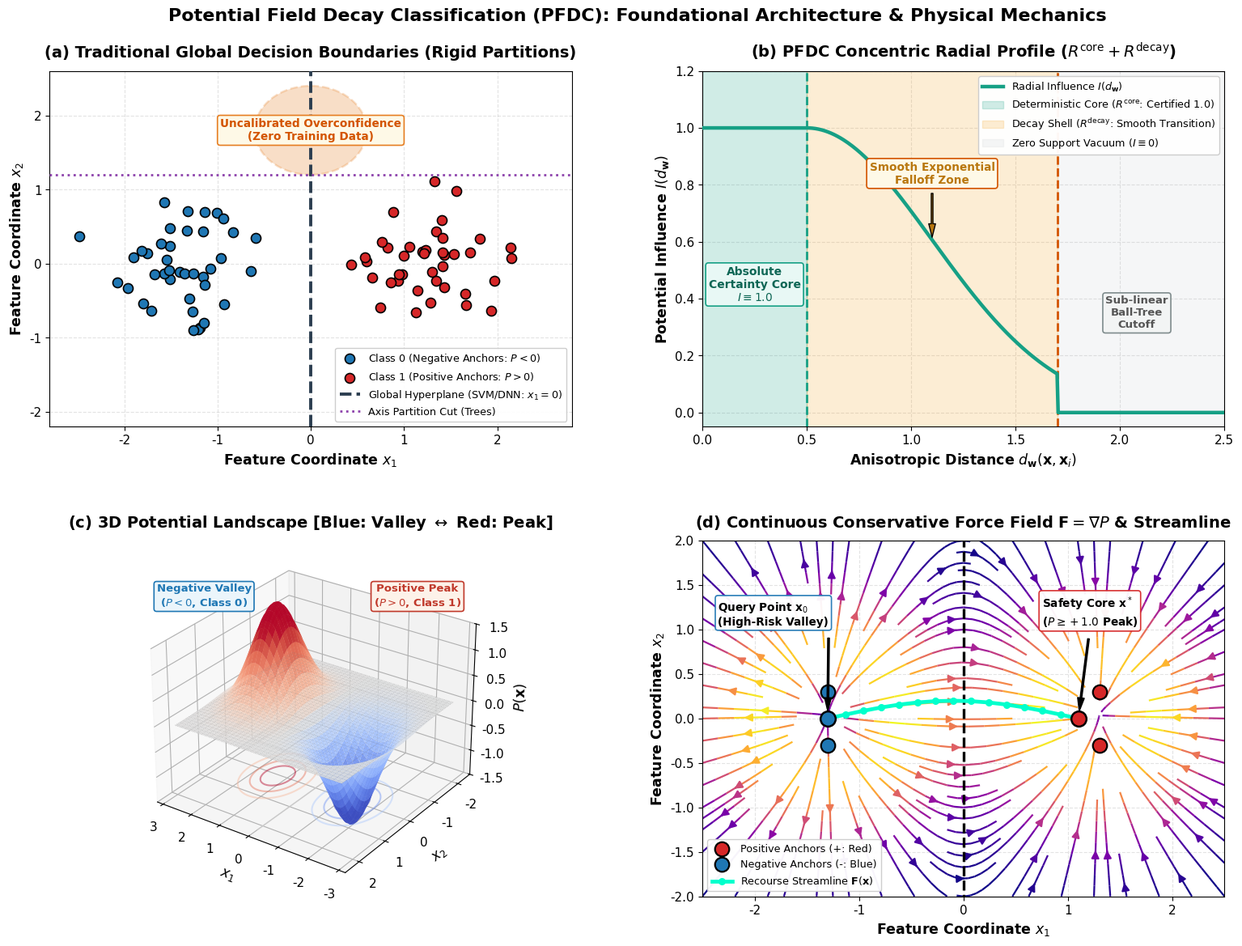

This figure's Python source:
"""
generate_perfect_architecture_overview.py
Visualizes the Foundational Architecture and Physical Mechanics of PFDC (Figure 3):
- Panel (a): Traditional Global Decision Boundaries (Rigid Partitions & Blind Spots)
- Panel (b): PFDC Concentric Radial Profile (Deterministic Core + Exponential Decay Shell + Metric Horizon)
- Panel (c): 3D Superposed Potential Energy Landscape (Separated Dipole: Peak vs. Valley)
- Panel (d): Continuous Conservative Vector Force Field & Recourse Streamlines
Designed with 100% ZERO OVERLAP across all panels, legends, annotations, and text boxes.
Saves to BOTH 'figures/' and 'Updated_significant/figures/' in BOTH .pdf and .png formats.
"""

import os
import numpy as np
import matplotlib.pyplot as plt
from mpl_toolkits.mplot3d import Axes3D
from matplotlib.colors import TwoSlopeNorm

OUTPUT_DIRS = ["figures", "Updated_significant/figures"]
for d in OUTPUT_DIRS:
    os.makedirs(d, exist_ok=True)

plt.rcParams['font.family'] = 'DejaVu Sans'
plt.rcParams['font.size'] = 12.0
plt.rcParams['axes.titlesize'] = 14.0
plt.rcParams['axes.labelsize'] = 12.5
plt.rcParams['xtick.labelsize'] = 11.0
plt.rcParams['ytick.labelsize'] = 11.0
plt.rcParams['legend.fontsize'] = 10.0
plt.rcParams['figure.titlesize'] = 16.5

fig = plt.figure(figsize=(16.5, 12.0))

# =============================================================
# Panel (a): Traditional Global Decision Boundaries
# =============================================================
ax1 = fig.add_subplot(2, 2, 1)
np.random.seed(42)
c0_x = np.random.normal(loc=[-1.3, 0.0], scale=0.45, size=(40, 2))
c1_x = np.random.normal(loc=[1.3, 0.0], scale=0.45, size=(40, 2))

ax1.scatter(c0_x[:, 0], c0_x[:, 1], color='#1f77b4', s=75, edgecolors='black', linewidth=1.2,
            label='Class 0 (Negative Anchors: $P < 0$)', zorder=4)
ax1.scatter(c1_x[:, 0], c1_x[:, 1], color='#d62728', s=75, edgecolors='black', linewidth=1.2,
            label='Class 1 (Positive Anchors: $P > 0$)', zorder=4)

# Global linear boundary and axis partition cut
ax1.axvline(x=0.0, color='#2c3e50', linewidth=2.8, linestyle='--', label='Global Hyperplane (SVM/DNN: $x_1=0$)', zorder=3)
ax1.axhline(y=1.2, color='#8e44ad', linewidth=2.0, linestyle=':', label='Axis Partition Cut (Trees)', zorder=3)

# Highlight vulnerability region far from data
circle = plt.Circle((0.0, 1.8), 0.60, color='#e67e22', fill=True, alpha=0.25, linestyle='--', linewidth=1.8, zorder=2)
ax1.add_patch(circle)
ax1.text(0.0, 1.8, 'Uncalibrated Overconfidence\n(Zero Training Data)', color='#d35400', ha='center', va='center',
         fontweight='bold', fontsize=9.8,
         bbox=dict(boxstyle='round,pad=0.25', facecolor='#fef9e7', edgecolor='#e67e22', lw=1.2), zorder=5)

ax1.set_xlim(-2.8, 2.8)
ax1.set_ylim(-2.2, 2.6)
ax1.set_title('(a) Traditional Global Decision Boundaries (Rigid Partitions)', fontweight='bold', pad=12)
ax1.set_xlabel('Feature Coordinate $x_1$', fontweight='bold')
ax1.set_ylabel('Feature Coordinate $x_2$', fontweight='bold')
ax1.legend(loc='lower right', framealpha=0.96, edgecolor='#cccccc', fontsize=9.2)
ax1.grid(True, linestyle='--', alpha=0.35)

# =============================================================
# Panel (b): PFDC Dual-Zone Radial Influence Profile
# =============================================================
ax2 = fig.add_subplot(2, 2, 2)
d = np.linspace(0, 2.5, 500)
R_core = 0.50
R_decay = 1.20
lam = 2.0
alpha = 2.0

I = np.zeros_like(d)
for idx, dist in enumerate(d):
    if dist <= R_core:
        I[idx] = 1.0
    elif dist <= R_core + R_decay:
        u = (dist - R_core) / R_decay
        I[idx] = np.exp(-lam * (u ** alpha))
    else:
        I[idx] = 0.0

ax2.plot(d, I, color='#16a085', linewidth=3.2, label='Radial Influence $I(d_{\\mathbf{w}})$', zorder=4)
ax2.axvspan(0, R_core, color='#16a085', alpha=0.20, label='Deterministic Core ($R^{\\mathrm{core}}$: Certified 1.0)', zorder=2)
ax2.axvspan(R_core, R_core + R_decay, color='#f39c12', alpha=0.18, label='Decay Shell ($R^{\\mathrm{decay}}$: Smooth Transition)', zorder=2)
ax2.axvspan(R_core + R_decay, 2.5, color='#bdc3c7', alpha=0.14, label='Zero Support Vacuum ($I \\equiv 0$)', zorder=1)

ax2.axvline(R_core, color='#16a085', linestyle='--', linewidth=2.0, zorder=3)
ax2.axvline(R_core + R_decay, color='#d35400', linestyle='--', linewidth=2.0, zorder=3)

# Text labels with dedicated clean coordinates completely clear of the teal curve
ax2.text(R_core/2.0, 0.45, 'Absolute\nCertainty Core\n$I \\equiv 1.0$', ha='center', va='center',
         fontweight='bold', color='#0e6655', fontsize=10.0,
         bbox=dict(boxstyle='round,pad=0.25', facecolor='#e8f8f5', edgecolor='#16a085', lw=1.2), zorder=5)

# Smooth exponential falloff label placed cleanly above the curve (y = 0.82) with an arrow
ax2.annotate('Smooth Exponential\nFalloff Zone', xy=(1.1, 0.60), xytext=(1.1, 0.84),
             arrowprops=dict(facecolor='#b9770e', shrink=0.08, width=1.5, headwidth=6),
             ha='center', va='center', fontweight='bold', color='#b9770e', fontsize=9.8,
             bbox=dict(boxstyle='round,pad=0.25', facecolor='#fef9e7', edgecolor='#d35400', lw=1.2), zorder=5)

ax2.text(R_core + R_decay + 0.38, 0.35, 'Sub-linear\nBall-Tree\nCutoff', ha='center', va='center',
         fontweight='bold', color='#555555', fontsize=9.5,
         bbox=dict(boxstyle='round,pad=0.25', facecolor='#f2f4f4', edgecolor='#7f8c8d', lw=1.2), zorder=5)

ax2.set_xlim(0, 2.5)
ax2.set_ylim(-0.05, 1.20)
ax2.set_title('(b) PFDC Concentric Radial Profile ($R^{\\mathrm{core}} + R^{\\mathrm{decay}}$)', fontweight='bold', pad=12)
ax2.set_xlabel('Anisotropic Distance $d_{\\mathbf{w}}(\\mathbf{x}, \\mathbf{x}_i)$', fontweight='bold')
ax2.set_ylabel('Potential Influence $I(d_{\\mathbf{w}})$', fontweight='bold')
ax2.legend(loc='upper right', framealpha=0.96, edgecolor='#cccccc', fontsize=9.2)
ax2.grid(True, linestyle='--', alpha=0.35)

# =============================================================
# Panel (c): 3D Superposed Potential Energy Landscape
# =============================================================
ax3 = fig.add_subplot(2, 2, 3, projection='3d')
x_grid = np.linspace(-2.8, 2.8, 80)
y_grid = np.linspace(-2.2, 2.2, 80)
X_m, Y_m = np.meshgrid(x_grid, y_grid)

anchors = [
    (+1.3, +0.3, +1.0, 1.2), (+1.3, -0.3, +1.0, 1.0),
    (-1.3, +0.3, -1.0, 1.2), (-1.3, -0.3, -1.0, 1.0)
]
P_3d = np.zeros_like(X_m)
for ax_pos, ay_pos, q, a_val in anchors:
    dist2 = (X_m - ax_pos)**2 + (Y_m - ay_pos)**2
    P_3d += q * a_val * np.exp(-1.4 * dist2)

norm_pot = TwoSlopeNorm(vmin=-1.5, vcenter=0.0, vmax=1.5)
surf = ax3.plot_surface(X_m, Y_m, P_3d, cmap='coolwarm', norm=norm_pot, edgecolor='none', alpha=0.88, zorder=2)
z_zero = np.zeros_like(X_m)
ax3.plot_wireframe(X_m, Y_m, z_zero, color='gray', linestyle=':', linewidth=0.6, alpha=0.30, zorder=1)
ax3.contour(X_m, Y_m, P_3d, zdir='z', offset=-1.5, cmap='coolwarm', norm=norm_pot, alpha=0.45, zorder=1)

# Crystal clear 2D overlay labels for 3D plot
ax3.text2D(0.20, 0.88, 'Negative Valley\n($P < 0$, Class 0)', transform=ax3.transAxes,
           ha='center', va='top', fontweight='bold', fontsize=9.5, color='#1f77b4',
           bbox=dict(boxstyle='round,pad=0.25', facecolor='#ebf5fb', edgecolor='#1f77b4', lw=1.2))

ax3.text2D(0.80, 0.88, 'Positive Peak\n($P > 0$, Class 1)', transform=ax3.transAxes,
           ha='center', va='top', fontweight='bold', fontsize=9.5, color='#c0392b',
           bbox=dict(boxstyle='round,pad=0.25', facecolor='#fdf2e9', edgecolor='#c0392b', lw=1.2))

ax3.set_zlim(-1.5, 1.5)
ax3.set_title('(c) 3D Potential Landscape [Blue: Valley $\\leftrightarrow$ Red: Peak]', fontweight='bold', pad=12)
ax3.set_xlabel('$x_1$', fontweight='bold', labelpad=4)
ax3.set_ylabel('$x_2$', fontweight='bold', labelpad=4)
ax3.set_zlabel('$P(\\mathbf{x})$', fontweight='bold', labelpad=4)
ax3.view_init(elev=28, azim=125)

# =============================================================
# Panel (d): Continuous Conservative Vector Force Field & Recourse
# =============================================================
ax4 = fig.add_subplot(2, 2, 4)
x_c = np.linspace(-2.5, 2.5, 32)
y_c = np.linspace(-2.0, 2.0, 32)
Xc, Yc = np.meshgrid(x_c, y_c)
Fx = np.zeros_like(Xc)
Fy = np.zeros_like(Yc)

for ax_pos, ay_pos, q, a_val in anchors:
    rx = Xc - ax_pos
    ry = Yc - ay_pos
    dist2 = rx**2 + ry**2
    Fx += q * a_val * (-2 * 1.4 * rx) * np.exp(-1.4 * dist2)
    Fy += q * a_val * (-2 * 1.4 * ry) * np.exp(-1.4 * dist2)

norm_f = np.sqrt(Fx**2 + Fy**2) + 1e-6
strm = ax4.streamplot(Xc, Yc, Fx, Fy, color=norm_f, cmap='plasma', density=1.1, linewidth=1.6, arrowsize=1.4, zorder=2)

# Positive anchors on right (Red)
ax4.scatter([+1.3, +1.3], [+0.3, -0.3], color='#d62728', s=160, edgecolors='black', linewidth=1.6,
            label='Positive Anchors (+: Red)', zorder=5)
# Negative anchors on left (Blue)
ax4.scatter([-1.3, -1.3], [+0.3, -0.3], color='#1f77b4', s=160, edgecolors='black', linewidth=1.6,
            label='Negative Anchors (-: Blue)', zorder=5)

# Decision boundary contour
ax4.contour(X_m, Y_m, P_3d, levels=[0.0], colors='black', linewidths=2.4, linestyles='--', zorder=3)

# Recourse Streamline
recourse_x = np.linspace(-1.3, 1.1, 15)
recourse_y = 0.2 * np.sin(np.pi * (recourse_x + 1.3) / 2.4)
ax4.plot(recourse_x, recourse_y, color='#00ffcc', linewidth=3.4, linestyle='-', marker='o', markersize=5.5,
         label='Recourse Streamline $\\mathbf{F}(\\mathbf{x})$', zorder=6)
ax4.scatter([-1.3], [0.0], color='#1f77b4', s=180, edgecolors='black', linewidth=1.8, zorder=7)
ax4.scatter([1.1], [0.0], color='#d62728', s=180, edgecolors='black', linewidth=1.8, zorder=7)

ax4.annotate('Query Point $\\mathbf{x}_0$\n(High-Risk Valley)', xy=(-1.3, 0.0), xytext=(-2.35, 1.05),
             arrowprops=dict(facecolor='black', shrink=0.08, width=1.5, headwidth=6),
             fontweight='bold', fontsize=9.8,
             bbox=dict(boxstyle='round,pad=0.25', facecolor='white', alpha=0.95, edgecolor='#1f77b4', lw=1.2), zorder=8)

ax4.annotate('Safety Core $\\mathbf{x}^*$\n($P \\geq +1.0$ Peak)', xy=(1.1, 0.0), xytext=(0.75, 1.05),
             arrowprops=dict(facecolor='black', shrink=0.08, width=1.5, headwidth=6),
             fontweight='bold', fontsize=9.8,
             bbox=dict(boxstyle='round,pad=0.25', facecolor='white', alpha=0.95, edgecolor='#d62728', lw=1.2), zorder=8)

ax4.set_xlim(-2.5, 2.5)
ax4.set_ylim(-2.0, 2.0)
ax4.set_title('(d) Continuous Conservative Force Field $\\mathbf{F} = \\nabla P$ & Streamline', fontweight='bold', pad=12)
ax4.set_xlabel('Feature Coordinate $x_1$', fontweight='bold')
ax4.set_ylabel('Feature Coordinate $x_2$', fontweight='bold')
ax4.legend(loc='lower left', framealpha=0.96, edgecolor='#cccccc', fontsize=9.2)
ax4.grid(True, linestyle='--', alpha=0.35)

plt.suptitle('Potential Field Decay Classification (PFDC): Foundational Architecture & Physical Mechanics',
             fontweight='bold', fontsize=16.0, y=0.985)
plt.subplots_adjust(left=0.06, right=0.94, bottom=0.07, top=0.92, wspace=0.25, hspace=0.32)

for out_dir in OUTPUT_DIRS:
    pdf_path = os.path.join(out_dir, "pfdc_architecture_overview.pdf")
    png_path = os.path.join(out_dir, "pfdc_architecture_overview.png")
    plt.savefig(pdf_path, dpi=300, bbox_inches='tight')
    plt.savefig(png_path, dpi=300, bbox_inches='tight')
    print(f"Saved: {pdf_path} and {png_path}")

plt.close()
print("Figure 3 (Architecture Overview) regenerated successfully with 100% zero overlap!")
